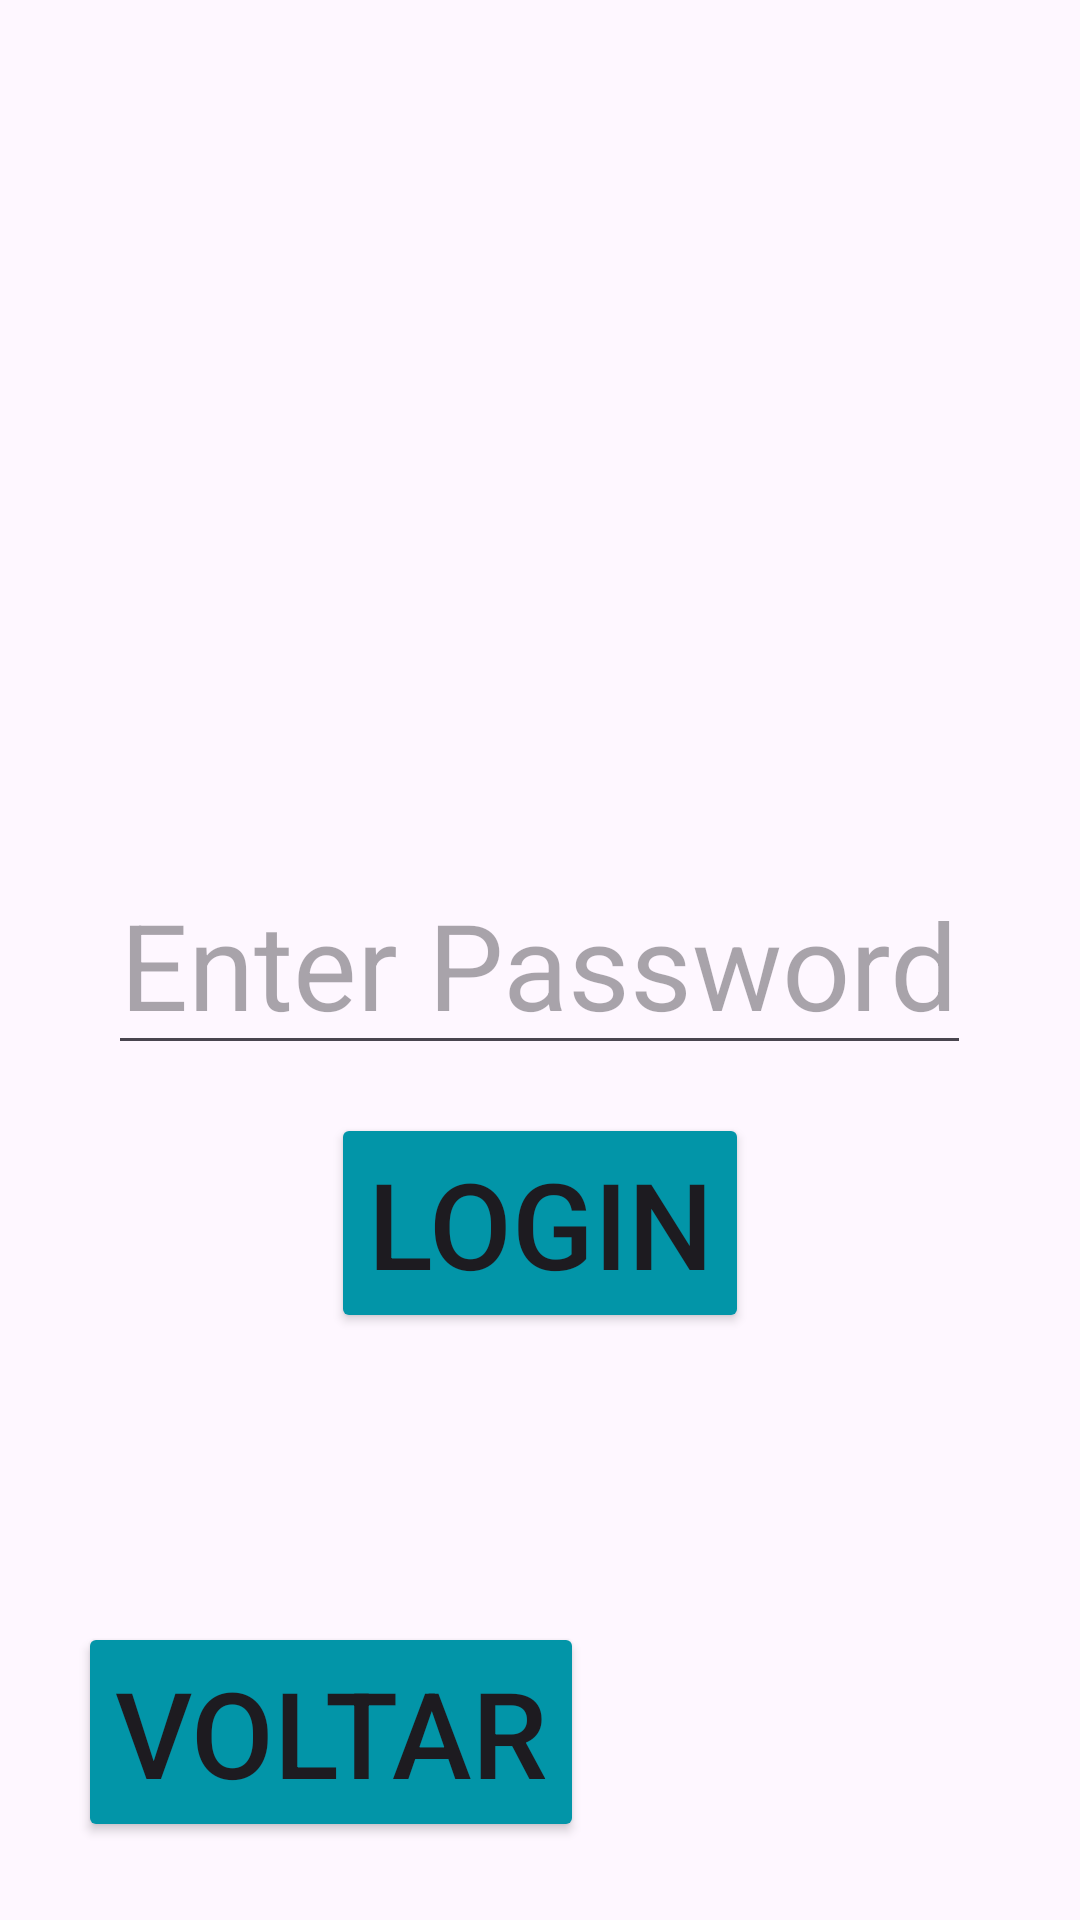

Reconstruct the res/layout file that produces this screen, plus the resources it refers to.
<!-- AndroidManifest.xml: application theme Theme.PatrolApp -->
<!-- res/layout/activity_password_protected.xml -->
<?xml version="1.0" encoding="utf-8"?>
<RelativeLayout xmlns:android="http://schemas.android.com/apk/res/android"
    xmlns:tools="http://schemas.android.com/tools"
    android:layout_width="match_parent"
    android:layout_height="match_parent"
    xmlns:app="http://schemas.android.com/apk/res-auto"
    android:padding="16dp"
    tools:context=".PasswordProtectedActivity">

    <EditText
        android:id="@+id/passwordEditText"
        android:layout_width="wrap_content"
        android:layout_height="wrap_content"
        android:textSize="40sp"
        android:layout_centerHorizontal="true"
        android:layout_centerVertical="true"
        android:hint="@string/enter_password"
        android:autofillHints="Password"
        android:inputType="numberPassword" />

    <Button
        android:id="@+id/loginButton"
        android:layout_width="wrap_content"
        android:layout_height="wrap_content"
        android:textSize="40sp"
        android:layout_below="@id/passwordEditText"
        android:layout_centerHorizontal="true"
        android:layout_marginTop="16dp"
        android:layout_marginBottom="16dp"
        android:ellipsize="end"
        android:maxLines="1"
        android:text="@string/login"
        app:backgroundTint="@color/DarkCyan"/>

    <Button
        android:id="@+id/backSelect"
        android:layout_width="wrap_content"
        android:layout_height="wrap_content"
        android:backgroundTint="@color/DarkCyan"
        android:text="@string/voltar"
        android:textSize="40sp"
        android:layout_alignParentStart="true"
        android:layout_alignParentBottom="true"
        android:layout_marginBottom="10dp"
        android:layout_marginStart="10dp"/>

</RelativeLayout>
<!-- resources referenced by this layout -->
<resources>
  <color name="DarkCyan">#0295a8</color>
  <string name="enter_password">Enter Password</string>
  <string name="login">Login</string>
  <string name="voltar">Voltar</string>
  <style name="Theme.PatrolApp" parent="Base.Theme.PatrolApp" />
  <style name="Base.Theme.PatrolApp" parent="Theme.Material3.DayNight.NoActionBar">
          
          
      </style>
</resources>
